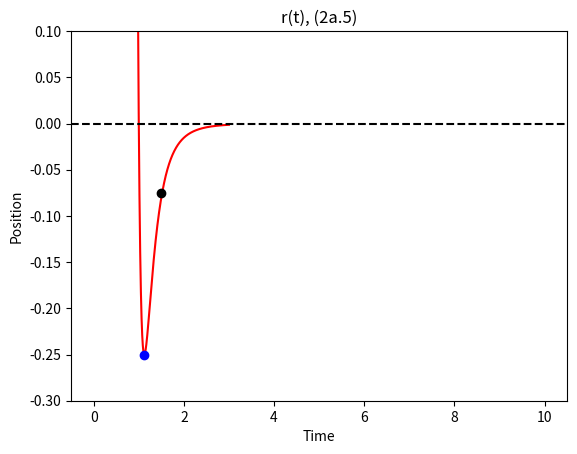

Reproduce this figure in Python.
"""
Mestringstest 2a:
Lennard-Jones potensialet
"""
from math import *
import matplotlib.pyplot as plt
import numpy as np

# r=r/a=r/b
r_a = np.arange(0.5, 3, 0.001) 


# Lennard-Jones potential
def lj_p(r_a):
    """
    Redefining the Lennard-Jones potential (v = v0 ((a/r)**12 - (b/r)**6)) to, 
    write the function for v/v0 against r/a.
    """
    
    func = ((r_a)**(-12)-(r_a)**(-6))
    
    return func


x_min = r_a[np.argmin(lj_p(r_a))]
y_min = min(lj_p(r_a))

print("MINIMUM POINT OF FUNCTION lj_p")
print("-----------------------------------------------------")
print("x-min:", round(x_min, 3),"|", "y-min:", round(y_min,4))



# Physical variables
m = 1           # mass
v = 0           # velocity
v0 =  1         # start velocity
a = b = 1   

r = (3*a)/2     # position 

# t ∈ [0,10]
t = 0
tmax = 10
dt = 0.001

# position and time, empty list
position_list = []  
time_list = []

while t < tmax:
    
    # Force 
    F = 6*(2-r**6)/r**13
    
    # Euler-Cromers metode
    acc = F/m
    v = v + acc*dt
    r = r + v*dt
    
    position_list.append(r)
    time_list.append(t)
    
    t = t + dt

plt.scatter(x_min,y_min, zorder = 2, color= "blue")
plt.scatter(1.5, -0.075, zorder = 3, color= "black")
plt.plot(r_a,lj_p(r_a),zorder = 1, color="red")
plt.axhline(y=0, color="black", linestyle='--')
plt.title("Potential, (2a.1)")
plt.xlabel("r/a")
plt.ylabel(r'$v/v_0$')
plt.ylim((-0.3,0.1))
plt.show()

plt.plot(time_list, position_list, color = "red")
plt.axhline(y=1.242, color = "black", linestyle = "--")
plt.xlabel("Time")
plt.ylabel("Position")
plt.title("r(t), (2a.5)")
plt.show()
